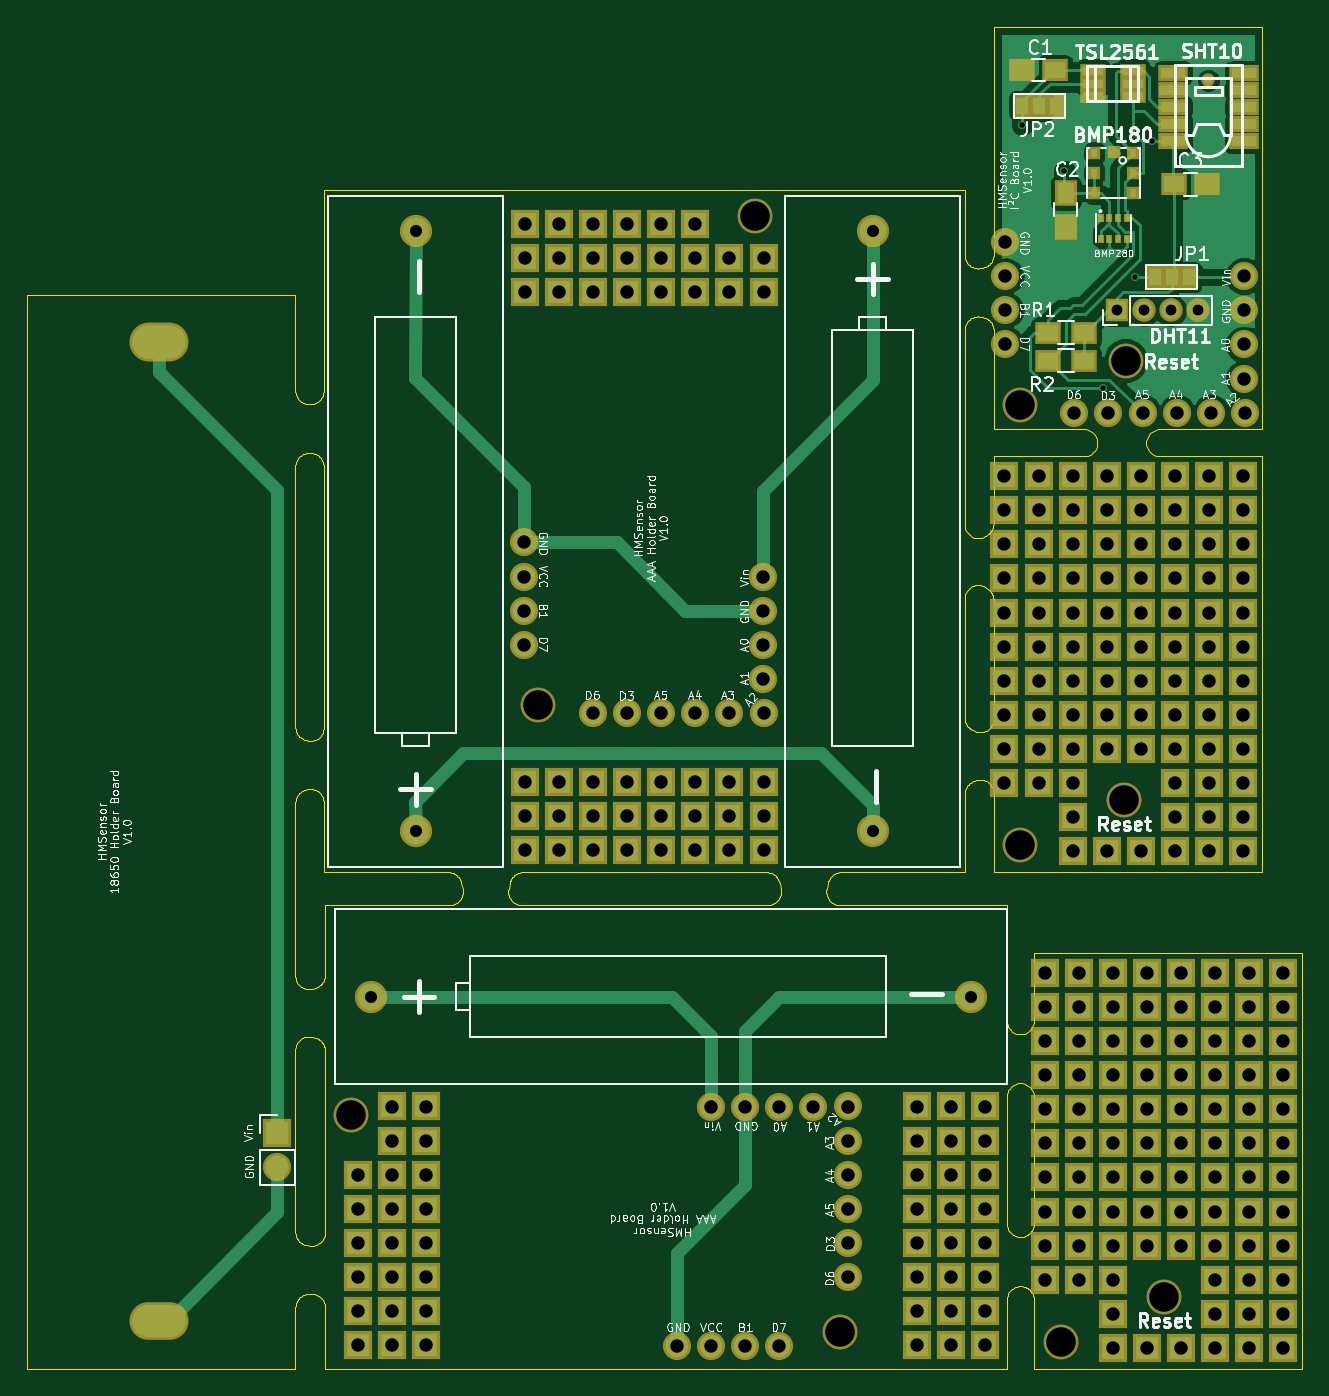
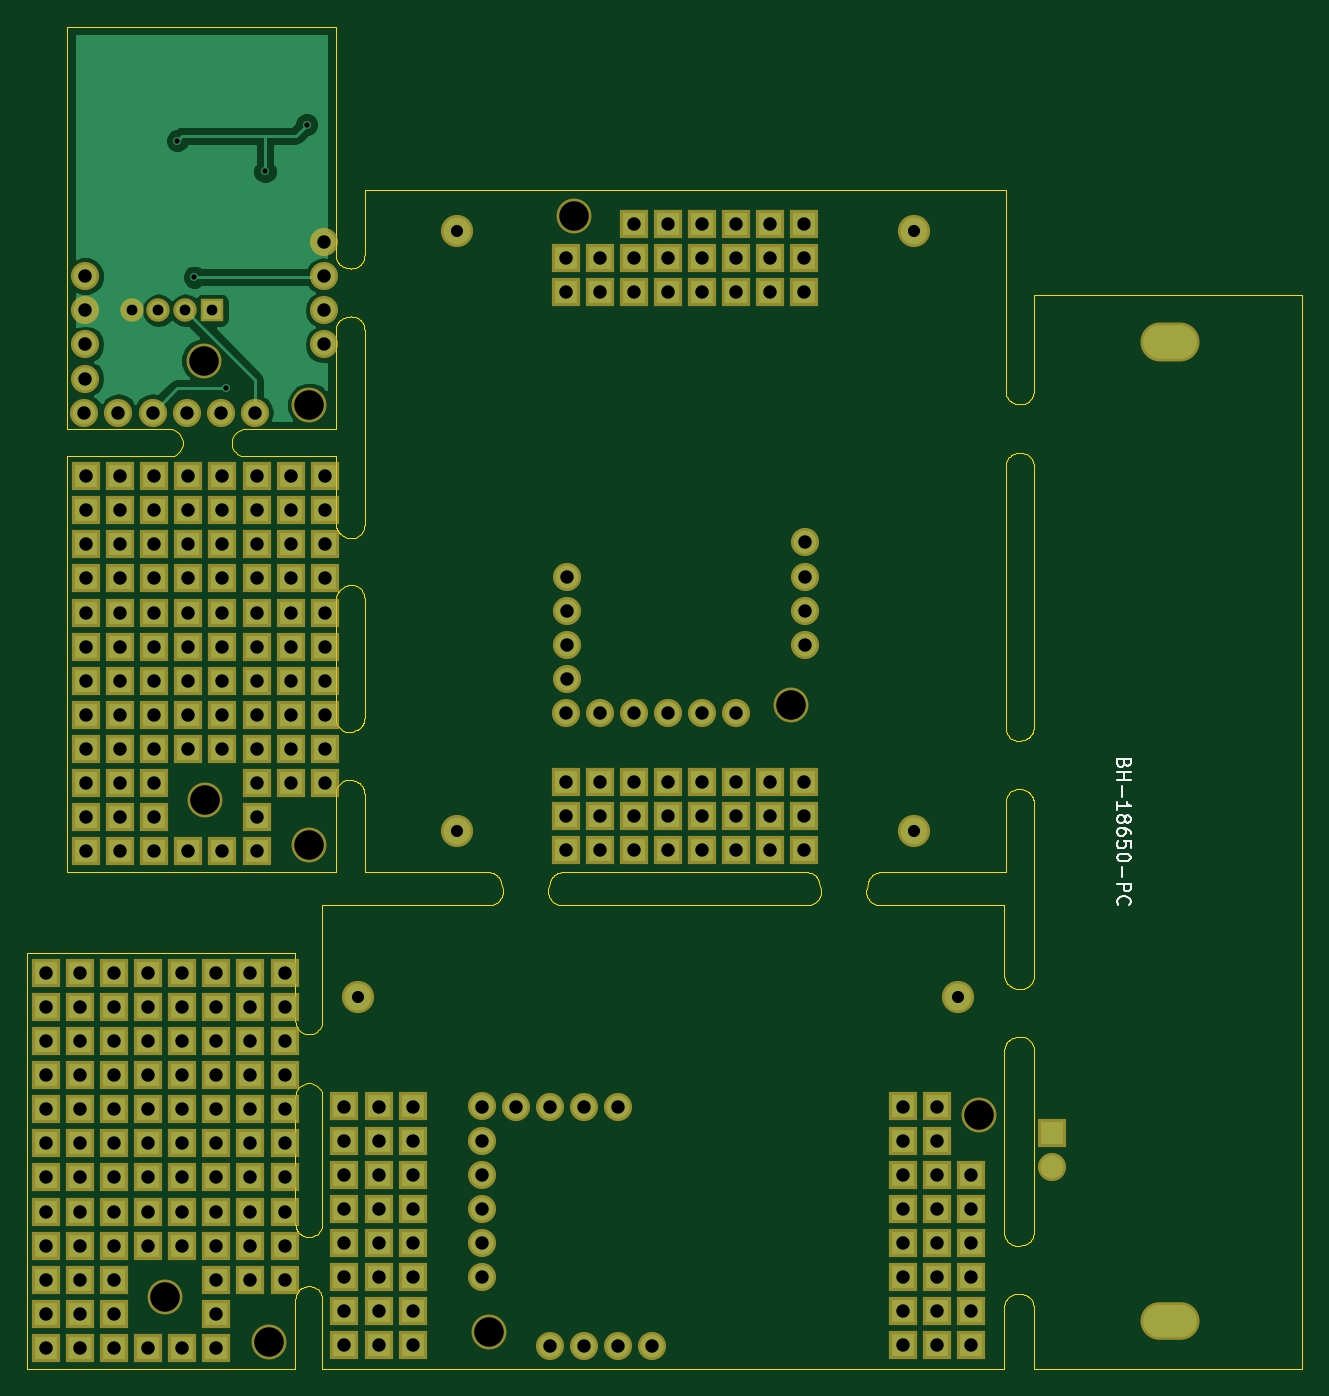
Circuit board: 8 layer files. Board 95.0 x 100.0 mm.
- outline: combined.GKO (23207 bytes)
- drill: combined.drl (5229 bytes)
- bottom_copper: combined.gbl (22349 bytes)
- bottom_silk: combined.gbo (4768 bytes)
- bottom_mask: combined.gbs (10936 bytes)
- top_copper: combined.gtl (42975 bytes)
- top_silk: combined.gto (86549 bytes)
- top_mask: combined.gts (12785 bytes)

=== outline: combined.GKO (23207 bytes, source omitted) ===
=== drill: combined.drl ===
%
M48
METRIC,000.000
T01C0.90
T02C1.00
T03C2.20
T10C1.40
T11C0.40
T12C0.80
%
T01
X025630Y027748
X070330Y027748
X028958Y084750
X028958Y040050
X062994Y084750
X062994Y040050
T02
X048424Y001714
X050965Y001714
X053504Y001714
X056044Y001714
X024675Y001777
X027215Y001777
X029755Y001777
X066268Y001777
X068808Y001777
X071348Y001777
X024675Y004317
X027215Y004317
X029755Y004317
X066268Y004317
X068808Y004317
X071348Y004317
X024675Y006857
X027215Y006857
X029755Y006857
X061124Y006857
X066268Y006857
X068808Y006857
X071348Y006857
X024675Y009397
X027215Y009397
X029755Y009397
X061124Y009397
X066268Y009397
X068808Y009397
X071348Y009397
X024675Y011937
X027215Y011937
X029755Y011937
X061124Y011937
X066268Y011937
X068808Y011937
X071348Y011937
X024675Y014477
X027215Y014477
X029755Y014477
X061124Y014477
X066268Y014477
X068808Y014477
X071348Y014477
X027215Y017017
X029755Y017017
X061124Y017017
X066268Y017017
X068808Y017017
X071348Y017017
X050965Y019494
X053504Y019494
X056044Y019494
X058584Y019494
X027215Y019557
X029755Y019557
X061124Y019557
X066268Y019557
X068808Y019557
X071348Y019557
X037023Y061575
X037023Y059034
X037023Y056495
X037023Y053955
X037086Y085324
X037086Y082784
X037086Y080244
X037086Y043731
X037086Y041191
X037086Y038651
X039626Y085324
X039626Y082784
X039626Y080244
X039626Y043731
X039626Y041191
X039626Y038651
X042166Y085324
X042166Y082784
X042166Y080244
X042166Y048875
X042166Y043731
X042166Y041191
X042166Y038651
X044706Y085324
X044706Y082784
X044706Y080244
X044706Y048875
X044706Y043731
X044706Y041191
X044706Y038651
X047246Y085324
X047246Y082784
X047246Y080244
X047246Y048875
X047246Y043731
X047246Y041191
X047246Y038651
X049786Y085324
X049786Y082784
X049786Y080244
X049786Y048875
X049786Y043731
X049786Y041191
X049786Y038651
X052326Y082784
X052326Y080244
X052326Y048875
X052326Y043731
X052326Y041191
X052326Y038651
X054803Y059034
X054803Y056495
X054803Y053955
X054803Y051415
X054866Y082784
X054866Y080244
X054866Y048875
X054866Y043731
X054866Y041191
X054866Y038651
X-151134Y114255
X-151134Y114001
X072878Y083939
X072878Y081398
X072878Y078859
X072878Y076319
X078021Y071239
X080562Y071239
X083102Y071239
X085642Y071239
X088181Y071239
X090658Y081398
X090658Y078859
X090658Y076319
X090658Y073779
X090722Y071239
X072810Y066510
X072810Y063970
X072810Y061430
X072810Y058890
X072810Y056349
X072810Y053810
X072810Y051269
X072810Y048729
X072810Y046190
X072810Y043650
X075350Y066510
X075350Y063970
X075350Y061430
X075350Y058890
X075350Y056349
X075350Y053810
X075350Y051269
X075350Y048729
X075350Y046190
X075350Y043650
X077889Y066510
X077889Y063970
X077889Y061430
X077889Y058890
X077889Y056349
X077889Y053810
X077889Y051269
X077889Y048729
X077889Y046190
X077889Y043650
X077889Y041110
X077889Y038569
X080430Y066510
X080430Y063970
X080430Y061430
X080430Y058890
X080430Y056349
X080430Y053810
X080430Y051269
X080430Y048729
X080430Y046190
X080430Y038569
X082970Y066510
X082970Y063970
X082970Y061430
X082970Y058890
X082970Y056349
X082970Y053810
X082970Y051269
X082970Y048729
X082970Y046190
X082970Y038569
X085509Y066510
X085509Y063970
X085509Y061430
X085509Y058890
X085509Y056349
X085509Y053810
X085509Y051269
X085509Y048729
X085509Y046190
X085509Y043650
X085509Y041110
X085509Y038569
X088050Y066510
X088050Y063970
X088050Y061430
X088050Y058890
X088050Y056349
X088050Y053810
X088050Y051269
X088050Y048729
X088050Y046190
X088050Y043650
X088050Y041110
X088050Y038569
X090590Y066510
X090590Y063970
X090590Y061430
X090590Y058890
X090590Y056349
X090590Y053810
X090590Y051269
X090590Y048729
X090590Y046190
X090590Y043650
X090590Y041110
X090590Y038569
X075810Y029510
X075810Y026970
X075810Y024430
X075810Y021890
X075810Y019349
X075810Y016810
X075810Y014269
X075810Y011729
X075810Y009189
X075810Y006650
X078350Y029510
X078350Y026970
X078350Y024430
X078350Y021890
X078350Y019349
X078350Y016810
X078350Y014269
X078350Y011729
X078350Y009189
X078350Y006650
X080889Y029510
X080889Y026970
X080889Y024430
X080889Y021890
X080889Y019349
X080889Y016810
X080889Y014269
X080889Y011729
X080889Y009189
X080889Y006650
X080889Y004110
X080889Y001569
X083430Y029510
X083430Y026970
X083430Y024430
X083430Y021890
X083430Y019349
X083430Y016810
X083430Y014269
X083430Y011729
X083430Y009189
X083430Y001569
X085970Y029510
X085970Y026970
X085970Y024430
X085970Y021890
X085970Y019349
X085970Y016810
X085970Y014269
X085970Y011729
X085970Y009189
X085970Y001569
X088509Y029510
X088509Y026970
X088509Y024430
X088509Y021890
X088509Y019349
X088509Y016810
X088509Y014269
X088509Y011729
X088509Y009189
X088509Y006650
X088509Y004110
X088509Y001569
X091050Y029510
X091050Y026970
X091050Y024430
X091050Y021890
X091050Y019349
X091050Y016810
X091050Y014269
X091050Y011729
X091050Y009189
X091050Y006650
X091050Y004110
X091050Y001569
X093590Y029510
X093590Y026970
X093590Y024430
X093590Y021890
X093590Y019349
X093590Y016810
X093590Y014269
X093590Y011729
X093590Y009189
X093590Y006650
X093590Y004110
X093590Y001569
T03
X060553Y002793
X024104Y018922
X038102Y049446
X054231Y085895
X073958Y071810
X081832Y075112
X074000Y039000
X081699Y042379
X077000Y002000
X084699Y005379
T10
X-169982Y124995G85X-169982Y124995
X-169982Y124987G85X-169982Y124987
T11
X074148Y092702
X077259Y089209
X080181Y073080
X082530Y081335
X083800Y091495
T12
X081197Y078859
X083197Y078859
X085197Y078859
X087197Y078859
M30
=== bottom_copper: combined.gbl (22349 bytes, source omitted) ===
=== bottom_silk: combined.gbo ===
%MOIN*%
%OFA0B0*%
%FSLAX46Y46*%
%IPPOS*%
%LPD*%
%ADD10C,0.0039370078740157488*%
%ADD21C,0.0039370078740157488*%
%ADD32C,0.0039370078740157488*%
%ADD43C,0.0039370078740157488*%
%ADD54C,0.0039370078740157488*%
%ADD55C,0.005905511811023622*%
%ADD66C,0.0039370078740157488*%
%LPD*%
G01*
D10*
G01*
D21*
G04 next file*
%LPD*%
G01*
D32*
G01*
D43*
G04 next file*
G01*
D54*
D55*
X0000522069Y0001775922D02*
X0000523943Y0001770298D01*
X0000525819Y0001768423D01*
X0000529568Y0001766548D01*
X0000535193Y0001766548D01*
X0000538942Y0001768423D01*
X0000540817Y0001770298D01*
X0000542692Y0001774047D01*
X0000542692Y0001789045D01*
X0000503322Y0001789045D01*
X0000503322Y0001775922D01*
X0000505196Y0001772172D01*
X0000507071Y0001770298D01*
X0000510820Y0001768423D01*
X0000514570Y0001768423D01*
X0000518320Y0001770298D01*
X0000520194Y0001772172D01*
X0000522069Y0001775922D01*
X0000522069Y0001789045D01*
X0000542692Y0001749675D02*
X0000503322Y0001749675D01*
X0000522069Y0001749675D02*
X0000522069Y0001727178D01*
X0000542692Y0001727178D02*
X0000503322Y0001727178D01*
X0000527694Y0001708430D02*
X0000527694Y0001678434D01*
X0000542692Y0001639064D02*
X0000542692Y0001661560D01*
X0000542692Y0001650313D02*
X0000503322Y0001650313D01*
X0000508946Y0001654062D01*
X0000512695Y0001657812D01*
X0000514570Y0001661560D01*
X0000520194Y0001616567D02*
X0000518320Y0001620316D01*
X0000516445Y0001622191D01*
X0000512695Y0001624065D01*
X0000510820Y0001624065D01*
X0000507071Y0001622191D01*
X0000505196Y0001620316D01*
X0000503322Y0001616567D01*
X0000503322Y0001609068D01*
X0000505196Y0001605318D01*
X0000507071Y0001603443D01*
X0000510820Y0001601569D01*
X0000512695Y0001601569D01*
X0000516445Y0001603443D01*
X0000518320Y0001605318D01*
X0000520194Y0001609068D01*
X0000520194Y0001616567D01*
X0000522069Y0001620316D01*
X0000523943Y0001622191D01*
X0000527694Y0001624065D01*
X0000535193Y0001624065D01*
X0000538942Y0001622191D01*
X0000540817Y0001620316D01*
X0000542692Y0001616567D01*
X0000542692Y0001609068D01*
X0000540817Y0001605318D01*
X0000538942Y0001603443D01*
X0000535193Y0001601569D01*
X0000527694Y0001601569D01*
X0000523943Y0001603443D01*
X0000522069Y0001605318D01*
X0000520194Y0001609068D01*
X0000503322Y0001567823D02*
X0000503322Y0001575321D01*
X0000505196Y0001579072D01*
X0000507071Y0001580946D01*
X0000512695Y0001584696D01*
X0000520194Y0001586570D01*
X0000535193Y0001586570D01*
X0000538942Y0001584696D01*
X0000540817Y0001582821D01*
X0000542692Y0001579072D01*
X0000542692Y0001571572D01*
X0000540817Y0001567823D01*
X0000538942Y0001565948D01*
X0000535193Y0001564073D01*
X0000525819Y0001564073D01*
X0000522069Y0001565948D01*
X0000520194Y0001567823D01*
X0000518320Y0001571572D01*
X0000518320Y0001579072D01*
X0000520194Y0001582821D01*
X0000522069Y0001584696D01*
X0000525819Y0001586570D01*
X0000503322Y0001528453D02*
X0000503322Y0001547200D01*
X0000522069Y0001549075D01*
X0000520194Y0001547200D01*
X0000518320Y0001543451D01*
X0000518320Y0001534077D01*
X0000520194Y0001530328D01*
X0000522069Y0001528453D01*
X0000525819Y0001526578D01*
X0000535193Y0001526578D01*
X0000538942Y0001528453D01*
X0000540817Y0001530328D01*
X0000542692Y0001534077D01*
X0000542692Y0001543451D01*
X0000540817Y0001547200D01*
X0000538942Y0001549075D01*
X0000503322Y0001502206D02*
X0000503322Y0001498457D01*
X0000505196Y0001494707D01*
X0000507071Y0001492832D01*
X0000510820Y0001490957D01*
X0000518320Y0001489083D01*
X0000527694Y0001489083D01*
X0000535193Y0001490957D01*
X0000538942Y0001492832D01*
X0000540817Y0001494707D01*
X0000542692Y0001498457D01*
X0000542692Y0001502206D01*
X0000540817Y0001505956D01*
X0000538942Y0001507830D01*
X0000535193Y0001509705D01*
X0000527694Y0001511580D01*
X0000518320Y0001511580D01*
X0000510820Y0001509705D01*
X0000507071Y0001507830D01*
X0000505196Y0001505956D01*
X0000503322Y0001502206D01*
X0000527694Y0001472210D02*
X0000527694Y0001442214D01*
X0000542692Y0001423466D02*
X0000503322Y0001423466D01*
X0000503322Y0001408468D01*
X0000505196Y0001404718D01*
X0000507071Y0001402844D01*
X0000510820Y0001400967D01*
X0000516445Y0001400967D01*
X0000520194Y0001402844D01*
X0000522069Y0001404718D01*
X0000523943Y0001408468D01*
X0000523943Y0001423466D01*
X0000538942Y0001361598D02*
X0000540817Y0001363473D01*
X0000542692Y0001369098D01*
X0000542692Y0001372847D01*
X0000540817Y0001378472D01*
X0000537067Y0001382221D01*
X0000533318Y0001384096D01*
X0000525819Y0001385970D01*
X0000520194Y0001385970D01*
X0000512695Y0001384096D01*
X0000508946Y0001382221D01*
X0000505196Y0001378472D01*
X0000503322Y0001372847D01*
X0000503322Y0001369098D01*
X0000505196Y0001363473D01*
X0000507071Y0001361598D01*
G04 next file*
G04 #@! TF.FileFunction,Legend,Bot*
G04 Gerber Fmt 4.6, Leading zero omitted, Abs format (unit mm)*
G04 Created by KiCad (PCBNEW 4.0.2-stable) date 05.07.2017 20:46:59*
G01*
G04 APERTURE LIST*
G04 APERTURE END LIST*
D66*
M02*
=== bottom_mask: combined.gbs (10936 bytes, source omitted) ===
=== top_copper: combined.gtl (42975 bytes, source omitted) ===
=== top_silk: combined.gto (86549 bytes, source omitted) ===
=== top_mask: combined.gts (12785 bytes, source omitted) ===
